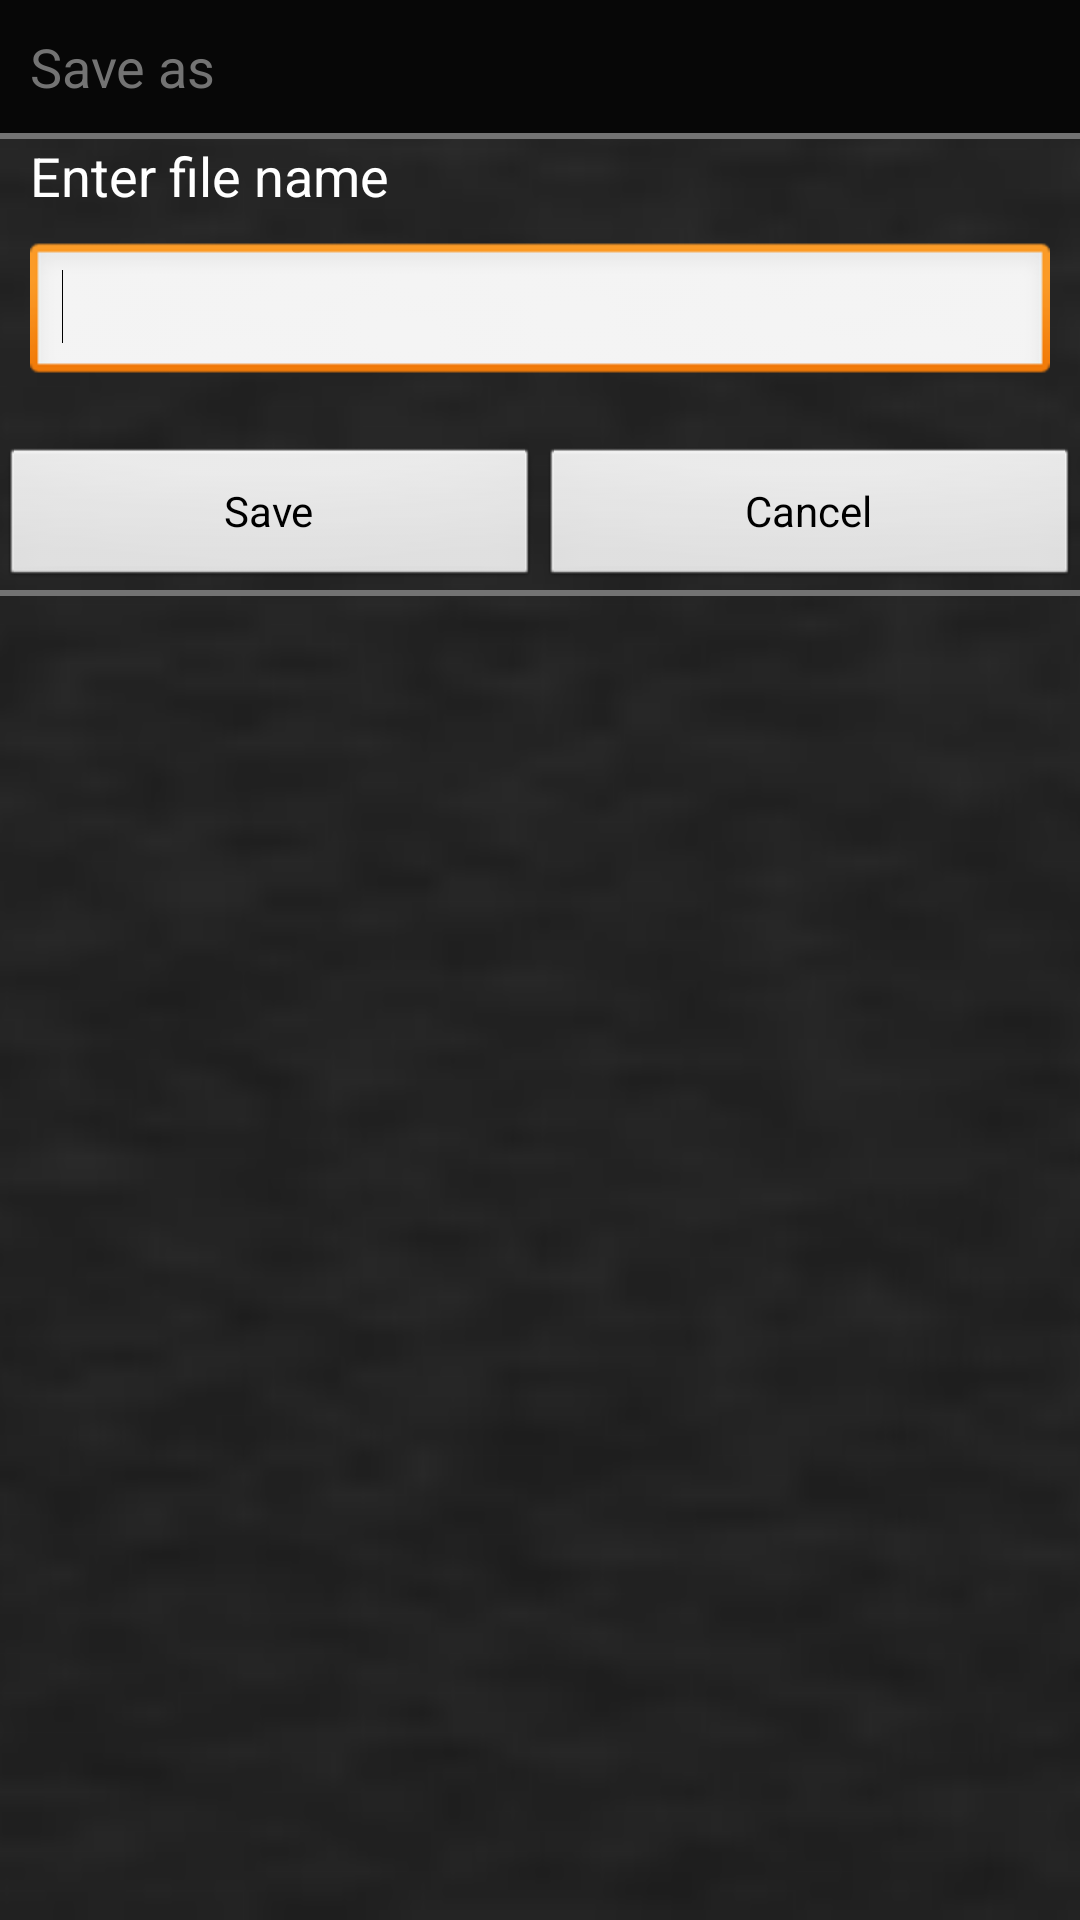

Produce the Android XML layout that renders to this screen, including the resource entries it uses.
<!-- AndroidManifest.xml: application theme AppBaseTheme -->
<!-- res/layout/input.xml -->
<?xml version="1.0" encoding="utf-8"?>
<LinearLayout xmlns:android="http://schemas.android.com/apk/res/android"
    android:layout_width="wrap_content"
    android:layout_height="wrap_content"
    android:background="@drawable/bacground"
    android:orientation="vertical" >

    <RelativeLayout
        android:layout_width="match_parent"
        android:layout_height="wrap_content"
        android:background="@color/dialog_title_bac"
        android:gravity="center_vertical" >

        <TextView
            android:id="@+id/textView1"
            android:layout_width="wrap_content"
            android:layout_height="wrap_content"
            android:layout_alignParentLeft="true"
            android:layout_centerVertical="true"
            android:layout_margin="@dimen/widght_margin"
            android:padding="@dimen/widght_padding"
            android:text="@string/saveas"
            android:textAppearance="?android:attr/textAppearanceMedium"
            android:textColor="@color/text_color" />
    </RelativeLayout>

    <View
        android:layout_width="wrap_content"
        android:layout_height="2dp"
        android:background="@color/text_color" />

    <TextView
        android:id="@+id/textView1"
        android:layout_width="match_parent"
        android:layout_height="wrap_content"
        android:layout_marginLeft="10dip"
        android:layout_marginRight="10dip"
        android:text="Enter file name"
        android:textAppearance="?android:attr/textAppearanceMedium"
        android:textColor="@android:color/white" />

    <EditText
        android:id="@+id/ed_input"
        android:layout_width="match_parent"
        android:layout_height="wrap_content"
        android:layout_margin="10dip"
        android:ems="10" >

        <requestFocus />
    </EditText>

    <LinearLayout
        android:layout_width="match_parent"
        android:layout_height="wrap_content"
        android:layout_marginTop="10dip"
        android:orientation="horizontal" >

        <Button
            android:id="@+id/btn_save"
            android:layout_width="0dip"
            android:layout_height="wrap_content"
            android:layout_weight="1"
            android:text="Save" />

        <Button
            android:id="@+id/btn_cancel"
            android:layout_width="0dip"
            android:layout_height="wrap_content"
            android:layout_weight="1"
            android:text="Cancel" />
    </LinearLayout>

    <LinearLayout
        android:layout_width="match_parent"
        android:layout_height="wrap_content"
        android:orientation="vertical" >

        <View
            android:layout_width="wrap_content"
            android:layout_height="2dp"
            android:background="@color/text_color" />
    </LinearLayout>

</LinearLayout>
<!-- resources referenced by this layout -->
<resources>
  <color name="dialog_title_bac">#070707</color>
  <color name="text_color">#737373</color>
  <dimen name="widght_margin">5dip</dimen>
  <dimen name="widght_padding">5dip</dimen>
  <string name="saveas">Save as</string>
  <style name="AppBaseTheme" parent="@android:style/Theme.Light.NoTitleBar" />
</resources>
